Run: headless pygame with SDL's dummy video driver; simulated clock (each Clock.tick advances the game by its frame time, no real sleeping); random seed 0; keys injected as events and as key.get_pressed() state; mouse plan: one left click at the window centre at the start of phase 2, then a move to the lower-right quarter at the start of phase 3.
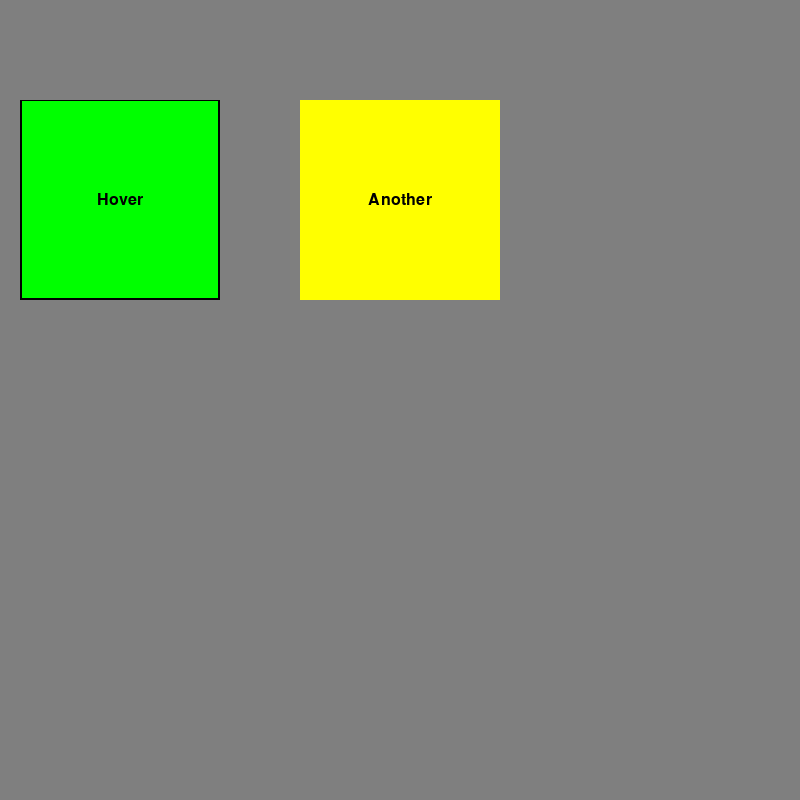
Frame 1 of 4 · flips 1–60 · no input
Frame 2 of 4 · flips 61–180 · clicked the window centre · tapped SPACE, RETURN · held RIGHT (→), D · screen unchanged from frame 1, image omitted
Frame 3 of 4 · flips 181–300 · moved the mouse to the lower-right quarter · held DOWN (↓), S · screen unchanged from frame 2, image omitted
Frame 4 of 4 · flips 301–420 · held LEFT (←), A, UP (↑), W · screen unchanged from frame 3, image omitted

The pygame program that drew these frames:

import pygame



class Button(pygame.sprite.Sprite):
    def __init__(self, color, color_hover, rect, callback, text='', outline=None):
        super().__init__()
        self.text = text
        # a temporary Rect to store the size of the button
        tmp_rect = pygame.Rect(0, 0, *rect.size)

        # create two Surfaces here, one the normal state, and one for the hovering state
        # we create the Surfaces here once, so we can simple built them and dont have
        # to render the text and outline again every frame
        self.org = self._create_image(color, outline, text, tmp_rect)
        self.hov = self._create_image(color_hover, outline, text, tmp_rect)

        # in Sprites, the image attribute holds the Surface to be displayed...
        self.image = self.org
        # ...and the rect holds the Rect that defines it position
        self.rect = rect
        self.callback = callback

    def _create_image(self, color, outline, text, rect):
        img = pygame.Surface(rect.size)
        if outline:
            img.fill(outline)
            img.fill(color, rect.inflate(-4, -3))
        else:
            img.fill(color)

        # render the text once here instead of every frame
        if text != '':
            text_surf = font.render(text, 1, pygame.Color('black'))
            # again, see how easy it is to center stuff using Rect's
            # attributes like 'center'
            text_rect = text_surf.get_rect(center=rect.center)
            img.blit(text_surf, text_rect)
        return img

    def update(self, events):
        pos = pygame.mouse.get_pos()
        hit = self.rect.collidepoint(pos)

        self.image = self.hov if hit else self.org
        for event in events:
            if event.type == pygame.MOUSEBUTTONDOWN and hit:
                self.callback(self)


pygame.init()
clock = pygame.time.Clock()
stack = [0]
font = pygame.font.Font(None, 24)

#Defining colours
BLACK = (0, 0, 0)
GRAY = (127, 127, 127)
WHITE = (255, 255, 255)
RED = (255, 0, 0)
GREEN = (0, 255, 0)
BLUE = (0, 0, 255)
YELLOW = (255, 255, 0)
CYAN = (0, 255, 255)
MAGENTA = (255, 0, 255)

# CREATING WINDOW
screen_size = (800, 800)
screen = pygame.display.set_mode(screen_size)

# TITLE OF WINDOW
pygame.display.set_caption("NEA Physics Simulations")
run = True

sprites = pygame.sprite.Group()
sprites.add(Button(pygame.Color('green'),                               # Button colour
                   pygame.Color('red'),                                 # hover colour
                   pygame.Rect(20, 100, 200, 200),                      # size and location
                   lambda b: print(f"Button '{b.text}' was clicked"),   # Output
                   'Hover',                                             # Button text
                   pygame.Color('black'),))                             #Border Colour

sprites.add(Button(pygame.Color('yellow'),
                   pygame.Color('red'),
                   pygame.Rect(300, 100, 200, 200),
                   lambda b: print(f"Click  me again!"),
                   'Another'))


while run == True:
    clock.tick(60)
    events = pygame.event.get()
    for event in events:
        if event.type == pygame.QUIT:
            run = False
    screen.fill(GRAY)
    sprites.update(events)
    sprites.draw(screen)
    pygame.display.update()


    pygame.display.update()
